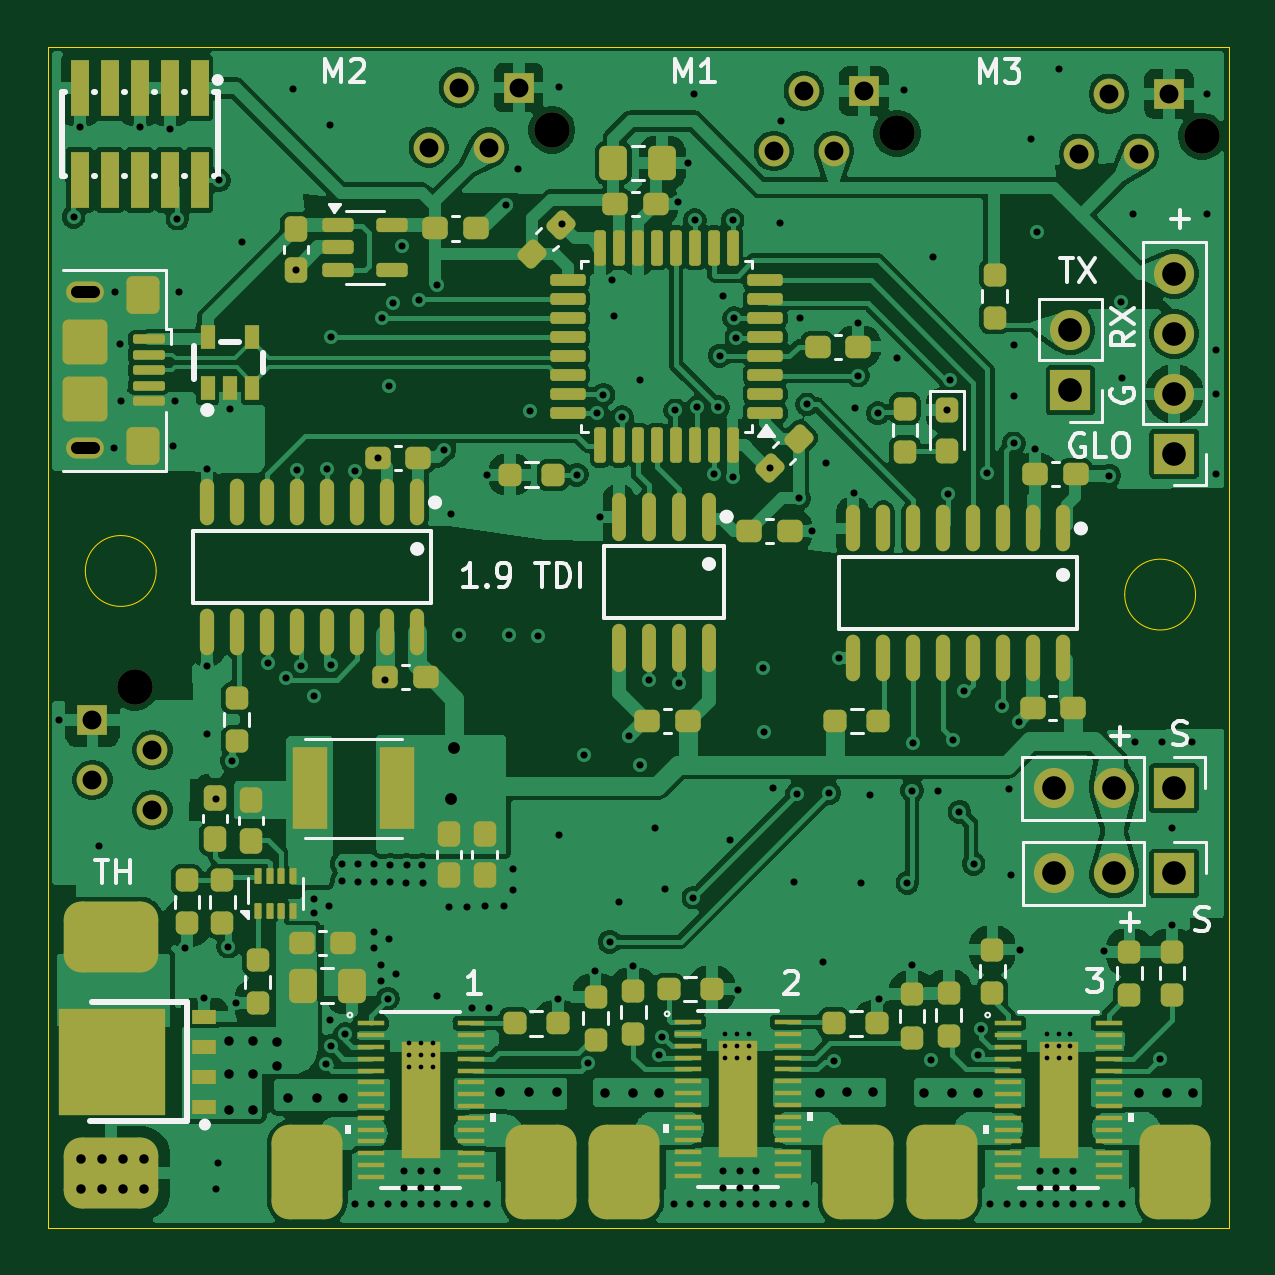
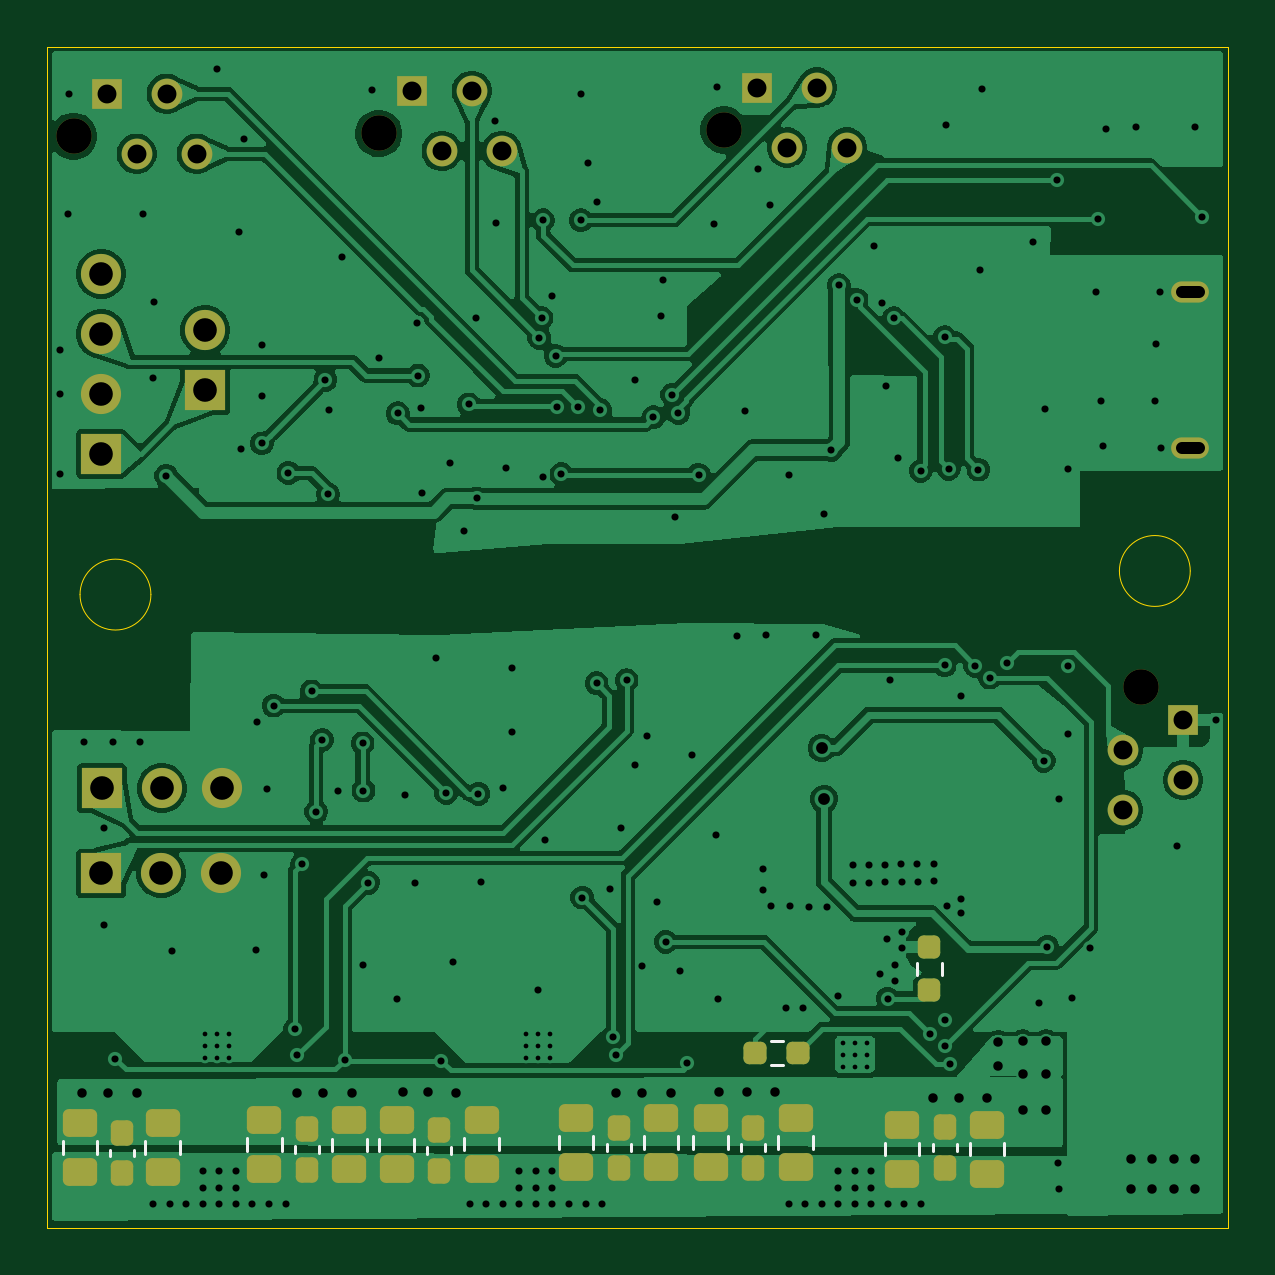
Circuit board: 13 layer files. Board 50.0 x 50.0 mm.
- bottom_copper: picr_1_9tdi-B_Cu.gbr (121014 bytes)
- inner_copper: picr_1_9tdi-B_GND.gbr (148619 bytes)
- bottom_mask: picr_1_9tdi-B_Mask.gbr (4114 bytes)
- paste: picr_1_9tdi-B_Paste.gbr (2859 bytes)
- bottom_silk: picr_1_9tdi-B_Silkscreen.gbr (2748 bytes)
- outline: picr_1_9tdi-Edge_Cuts.gbr (903 bytes)
- top_copper: picr_1_9tdi-F_Cu.gbr (247072 bytes)
- inner_copper: picr_1_9tdi-F_GND.gbr (156601 bytes)
- top_mask: picr_1_9tdi-F_Mask.gbr (13109 bytes)
- paste: picr_1_9tdi-F_Paste.gbr (12670 bytes)
- top_silk: picr_1_9tdi-F_Silkscreen.gbr (24066 bytes)
- drill: picr_1_9tdi-NPTH-drl.gbr (675 bytes)
- drill: picr_1_9tdi-PTH-drl.gbr (9684 bytes)

=== bottom_copper: picr_1_9tdi-B_Cu.gbr (121014 bytes, source omitted) ===
=== inner_copper: picr_1_9tdi-B_GND.gbr (148619 bytes, source omitted) ===
=== bottom_mask: picr_1_9tdi-B_Mask.gbr ===
%TF.GenerationSoftware,KiCad,Pcbnew,9.0.6*%
%TF.CreationDate,2025-11-11T12:39:31+02:00*%
%TF.ProjectId,picr_1_9tdi,70696372-5f31-45f3-9974-64692e6b6963,1*%
%TF.SameCoordinates,Original*%
%TF.FileFunction,Soldermask,Bot*%
%TF.FilePolarity,Negative*%
%FSLAX46Y46*%
G04 Gerber Fmt 4.6, Leading zero omitted, Abs format (unit mm)*
G04 Created by KiCad (PCBNEW 9.0.6) date 2025-11-11 12:39:31*
%MOMM*%
%LPD*%
G01*
G04 APERTURE LIST*
G04 Aperture macros list*
%AMRoundRect*
0 Rectangle with rounded corners*
0 $1 Rounding radius*
0 $2 $3 $4 $5 $6 $7 $8 $9 X,Y pos of 4 corners*
0 Add a 4 corners polygon primitive as box body*
4,1,4,$2,$3,$4,$5,$6,$7,$8,$9,$2,$3,0*
0 Add four circle primitives for the rounded corners*
1,1,$1+$1,$2,$3*
1,1,$1+$1,$4,$5*
1,1,$1+$1,$6,$7*
1,1,$1+$1,$8,$9*
0 Add four rect primitives between the rounded corners*
20,1,$1+$1,$2,$3,$4,$5,0*
20,1,$1+$1,$4,$5,$6,$7,0*
20,1,$1+$1,$6,$7,$8,$9,0*
20,1,$1+$1,$8,$9,$2,$3,0*%
G04 Aperture macros list end*
%ADD10C,1.500000*%
%ADD11R,1.300000X1.300000*%
%ADD12C,1.300000*%
%ADD13R,1.700000X1.700000*%
%ADD14O,1.700000X1.700000*%
%ADD15O,1.600000X0.900000*%
%ADD16RoundRect,0.250000X-0.475000X0.337500X-0.475000X-0.337500X0.475000X-0.337500X0.475000X0.337500X0*%
%ADD17RoundRect,0.237500X-0.237500X0.300000X-0.237500X-0.300000X0.237500X-0.300000X0.237500X0.300000X0*%
%ADD18RoundRect,0.237500X0.237500X-0.250000X0.237500X0.250000X-0.237500X0.250000X-0.237500X-0.250000X0*%
%ADD19RoundRect,0.237500X-0.250000X-0.237500X0.250000X-0.237500X0.250000X0.237500X-0.250000X0.237500X0*%
G04 APERTURE END LIST*
D10*
%TO.C,U11*%
X116775000Y-71100000D03*
D11*
X115375000Y-69300000D03*
D12*
X114105000Y-71840000D03*
X112835000Y-69300000D03*
X111565000Y-71840000D03*
%TD*%
D10*
%TO.C,U9*%
X103855000Y-70980000D03*
D11*
X102455000Y-69180000D03*
D12*
X101185000Y-71720000D03*
X99915000Y-69180000D03*
X98645000Y-71720000D03*
%TD*%
D10*
%TO.C,U15*%
X71600000Y-94410000D03*
D11*
X69800000Y-95810000D03*
D12*
X72340000Y-97080000D03*
X69800000Y-98350000D03*
X72340000Y-99620000D03*
%TD*%
D13*
%TO.C,J4*%
X115600000Y-102300000D03*
D14*
X113060000Y-102300000D03*
X110520000Y-102300000D03*
%TD*%
D15*
%TO.C,J1*%
X69500000Y-77700000D03*
X69500000Y-84300000D03*
%TD*%
D13*
%TO.C,J3*%
X115600000Y-84540000D03*
D14*
X115600000Y-82000000D03*
X115600000Y-79460000D03*
X115600000Y-76920000D03*
%TD*%
D13*
%TO.C,J6*%
X115580000Y-98700000D03*
D14*
X113040000Y-98700000D03*
X110500000Y-98700000D03*
%TD*%
D10*
%TO.C,U10*%
X89245000Y-70835000D03*
D11*
X87845000Y-69035000D03*
D12*
X86575000Y-71575000D03*
X85305000Y-69035000D03*
X84035000Y-71575000D03*
%TD*%
D13*
%TO.C,J5*%
X111200000Y-81850000D03*
D14*
X111200000Y-79310000D03*
%TD*%
D16*
%TO.C,C2*%
X89800000Y-112662500D03*
X89800000Y-114737500D03*
%TD*%
%TO.C,C15*%
X103100000Y-112762500D03*
X103100000Y-114837500D03*
%TD*%
%TO.C,C4*%
X78100000Y-112937500D03*
X78100000Y-115012500D03*
%TD*%
%TO.C,C29*%
X116500000Y-112862500D03*
X116500000Y-114937500D03*
%TD*%
%TO.C,C23*%
X105100000Y-112762500D03*
X105100000Y-114837500D03*
%TD*%
D17*
%TO.C,C20*%
X101300000Y-113162500D03*
X101300000Y-114887500D03*
%TD*%
D16*
%TO.C,C17*%
X99500000Y-112725000D03*
X99500000Y-114800000D03*
%TD*%
D17*
%TO.C,C30*%
X114737500Y-113275000D03*
X114737500Y-115000000D03*
%TD*%
D16*
%TO.C,C13*%
X95500000Y-112662500D03*
X95500000Y-114737500D03*
%TD*%
D17*
%TO.C,C9*%
X88000000Y-113062500D03*
X88000000Y-114787500D03*
%TD*%
D16*
%TO.C,C14*%
X91900000Y-112662500D03*
X91900000Y-114737500D03*
%TD*%
D17*
%TO.C,C31*%
X106900000Y-113137500D03*
X106900000Y-114862500D03*
%TD*%
D16*
%TO.C,C1*%
X86200000Y-112662500D03*
X86200000Y-114737500D03*
%TD*%
D17*
%TO.C,C19*%
X93700000Y-113062500D03*
X93700000Y-114787500D03*
%TD*%
D16*
%TO.C,C3*%
X81700000Y-112937500D03*
X81700000Y-115012500D03*
%TD*%
D17*
%TO.C,C7*%
X79900000Y-113037500D03*
X79900000Y-114762500D03*
%TD*%
D16*
%TO.C,C28*%
X113000000Y-112862500D03*
X113000000Y-114937500D03*
%TD*%
%TO.C,C26*%
X108700000Y-112737500D03*
X108700000Y-114812500D03*
%TD*%
D18*
%TO.C,R2*%
X80550000Y-107250000D03*
X80550000Y-105425000D03*
%TD*%
D19*
%TO.C,R3*%
X86100000Y-109900000D03*
X87925000Y-109900000D03*
%TD*%
M02*

=== paste: picr_1_9tdi-B_Paste.gbr (2859 bytes, source withheld) ===
=== bottom_silk: picr_1_9tdi-B_Silkscreen.gbr ===
%TF.GenerationSoftware,KiCad,Pcbnew,9.0.6*%
%TF.CreationDate,2025-11-11T12:39:31+02:00*%
%TF.ProjectId,picr_1_9tdi,70696372-5f31-45f3-9974-64692e6b6963,1*%
%TF.SameCoordinates,Original*%
%TF.FileFunction,Legend,Bot*%
%TF.FilePolarity,Positive*%
%FSLAX46Y46*%
G04 Gerber Fmt 4.6, Leading zero omitted, Abs format (unit mm)*
G04 Created by KiCad (PCBNEW 9.0.6) date 2025-11-11 12:39:31*
%MOMM*%
%LPD*%
G01*
G04 APERTURE LIST*
%ADD10C,0.120000*%
G04 APERTURE END LIST*
D10*
%TO.C,C2*%
X89065000Y-113438748D02*
X89065000Y-113961252D01*
X90535000Y-113438748D02*
X90535000Y-113961252D01*
%TO.C,C15*%
X102365000Y-113538748D02*
X102365000Y-114061252D01*
X103835000Y-113538748D02*
X103835000Y-114061252D01*
%TO.C,C4*%
X77365000Y-113713748D02*
X77365000Y-114236252D01*
X78835000Y-113713748D02*
X78835000Y-114236252D01*
%TO.C,C29*%
X115765000Y-113638748D02*
X115765000Y-114161252D01*
X117235000Y-113638748D02*
X117235000Y-114161252D01*
%TO.C,C23*%
X104365000Y-113538748D02*
X104365000Y-114061252D01*
X105835000Y-113538748D02*
X105835000Y-114061252D01*
%TO.C,C20*%
X100790000Y-113878733D02*
X100790000Y-114171267D01*
X101810000Y-113878733D02*
X101810000Y-114171267D01*
%TO.C,C17*%
X98765000Y-113501248D02*
X98765000Y-114023752D01*
X100235000Y-113501248D02*
X100235000Y-114023752D01*
%TO.C,C30*%
X114227500Y-113991233D02*
X114227500Y-114283767D01*
X115247500Y-113991233D02*
X115247500Y-114283767D01*
%TO.C,C13*%
X94765000Y-113438748D02*
X94765000Y-113961252D01*
X96235000Y-113438748D02*
X96235000Y-113961252D01*
%TO.C,C9*%
X87490000Y-113778733D02*
X87490000Y-114071267D01*
X88510000Y-113778733D02*
X88510000Y-114071267D01*
%TO.C,C14*%
X91165000Y-113438748D02*
X91165000Y-113961252D01*
X92635000Y-113438748D02*
X92635000Y-113961252D01*
%TO.C,C31*%
X106390000Y-113853733D02*
X106390000Y-114146267D01*
X107410000Y-113853733D02*
X107410000Y-114146267D01*
%TO.C,C1*%
X85465000Y-113438748D02*
X85465000Y-113961252D01*
X86935000Y-113438748D02*
X86935000Y-113961252D01*
%TO.C,C19*%
X93190000Y-113778733D02*
X93190000Y-114071267D01*
X94210000Y-113778733D02*
X94210000Y-114071267D01*
%TO.C,C3*%
X80965000Y-113713748D02*
X80965000Y-114236252D01*
X82435000Y-113713748D02*
X82435000Y-114236252D01*
%TO.C,C7*%
X79390000Y-113753733D02*
X79390000Y-114046267D01*
X80410000Y-113753733D02*
X80410000Y-114046267D01*
%TO.C,C28*%
X112265000Y-113638748D02*
X112265000Y-114161252D01*
X113735000Y-113638748D02*
X113735000Y-114161252D01*
%TO.C,C26*%
X107965000Y-113513748D02*
X107965000Y-114036252D01*
X109435000Y-113513748D02*
X109435000Y-114036252D01*
%TO.C,R2*%
X80027500Y-106592224D02*
X80027500Y-106082776D01*
X81072500Y-106592224D02*
X81072500Y-106082776D01*
%TO.C,R3*%
X86757776Y-109377500D02*
X87267224Y-109377500D01*
X86757776Y-110422500D02*
X87267224Y-110422500D01*
%TD*%
M02*

=== outline: picr_1_9tdi-Edge_Cuts.gbr ===
%TF.GenerationSoftware,KiCad,Pcbnew,9.0.6*%
%TF.CreationDate,2025-11-11T12:39:31+02:00*%
%TF.ProjectId,picr_1_9tdi,70696372-5f31-45f3-9974-64692e6b6963,1*%
%TF.SameCoordinates,Original*%
%TF.FileFunction,Profile,NP*%
%FSLAX46Y46*%
G04 Gerber Fmt 4.6, Leading zero omitted, Abs format (unit mm)*
G04 Created by KiCad (PCBNEW 9.0.6) date 2025-11-11 12:39:31*
%MOMM*%
%LPD*%
G01*
G04 APERTURE LIST*
%TA.AperFunction,Profile*%
%ADD10C,0.050000*%
%TD*%
G04 APERTURE END LIST*
D10*
X72500000Y-89500000D02*
G75*
G02*
X69500000Y-89500000I-1500000J0D01*
G01*
X69500000Y-89500000D02*
G75*
G02*
X72500000Y-89500000I1500000J0D01*
G01*
X67900000Y-67300000D02*
X117900000Y-67300000D01*
X117900000Y-117300000D01*
X67900000Y-117300000D01*
X67900000Y-67300000D01*
X116500000Y-90500000D02*
G75*
G02*
X113500000Y-90500000I-1500000J0D01*
G01*
X113500000Y-90500000D02*
G75*
G02*
X116500000Y-90500000I1500000J0D01*
G01*
M02*

=== top_copper: picr_1_9tdi-F_Cu.gbr (247072 bytes, source omitted) ===
=== inner_copper: picr_1_9tdi-F_GND.gbr (156601 bytes, source omitted) ===
=== top_mask: picr_1_9tdi-F_Mask.gbr (13109 bytes, source omitted) ===
=== paste: picr_1_9tdi-F_Paste.gbr (12670 bytes, source omitted) ===
=== top_silk: picr_1_9tdi-F_Silkscreen.gbr (24066 bytes, source omitted) ===
=== drill: picr_1_9tdi-NPTH-drl.gbr ===
%TF.GenerationSoftware,KiCad,Pcbnew,9.0.6*%
%TF.CreationDate,2025-11-11T12:39:38+02:00*%
%TF.ProjectId,picr_1_9tdi,70696372-5f31-45f3-9974-64692e6b6963,1*%
%TF.SameCoordinates,Original*%
%TF.FileFunction,NonPlated,1,4,NPTH,Drill*%
%TF.FilePolarity,Positive*%
%FSLAX46Y46*%
G04 Gerber Fmt 4.6, Leading zero omitted, Abs format (unit mm)*
G04 Created by KiCad (PCBNEW 9.0.6) date 2025-11-11 12:39:38*
%MOMM*%
%LPD*%
G01*
G04 APERTURE LIST*
%TA.AperFunction,ComponentDrill*%
%ADD10C,1.500000*%
%TD*%
G04 APERTURE END LIST*
D10*
%TO.C,U15*%
X71600000Y-94410000D03*
%TO.C,U10*%
X89245000Y-70835000D03*
%TO.C,U9*%
X103855000Y-70980000D03*
%TO.C,U11*%
X116775000Y-71100000D03*
M02*

=== drill: picr_1_9tdi-PTH-drl.gbr (9684 bytes, source omitted) ===
